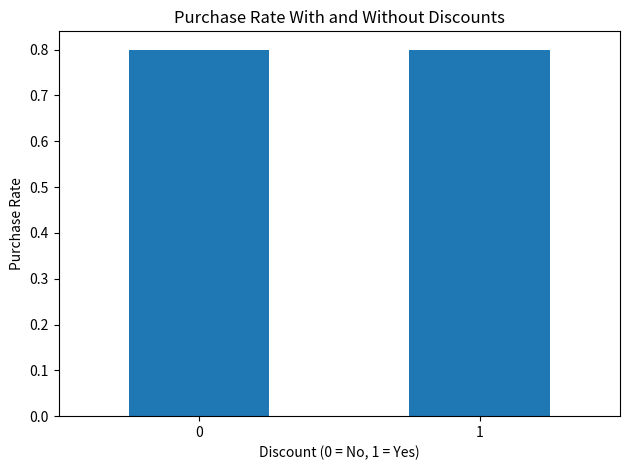

Write Python code to recreate this figure.
import pandas as pd
import numpy as np

# Create sample customer data
np.random.seed(42)

data = {
    "customer_id": range(1, 11),
    "previous_purchases": [2, 5, 1, 7, 3, 6, 2, 8, 4, 5],
    "discount": [1, 0, 1, 0, 1, 0, 1, 0, 1, 0],
    "purchase": [1, 1, 1, 1, 0, 1, 1, 1, 1, 0]
}

# Create a DataFrame
df = pd.DataFrame(data)

# Display customer data
print("CUSTOMER DATA")
print(df)

# Compare purchase rates
print("\nPURCHASE RATE BY DISCOUNT")
print(df.groupby("discount")["purchase"].mean())

import matplotlib.pyplot as plt

# Calculate purchase rates
purchase_rates = df.groupby("discount")["purchase"].mean()

# Create a bar chart
purchase_rates.plot(kind="bar")

# Add chart labels
plt.title("Purchase Rate With and Without Discounts")
plt.xlabel("Discount (0 = No, 1 = Yes)")
plt.ylabel("Purchase Rate")
plt.xticks(rotation=0)

# Display the chart
plt.tight_layout()
plt.show()

    
